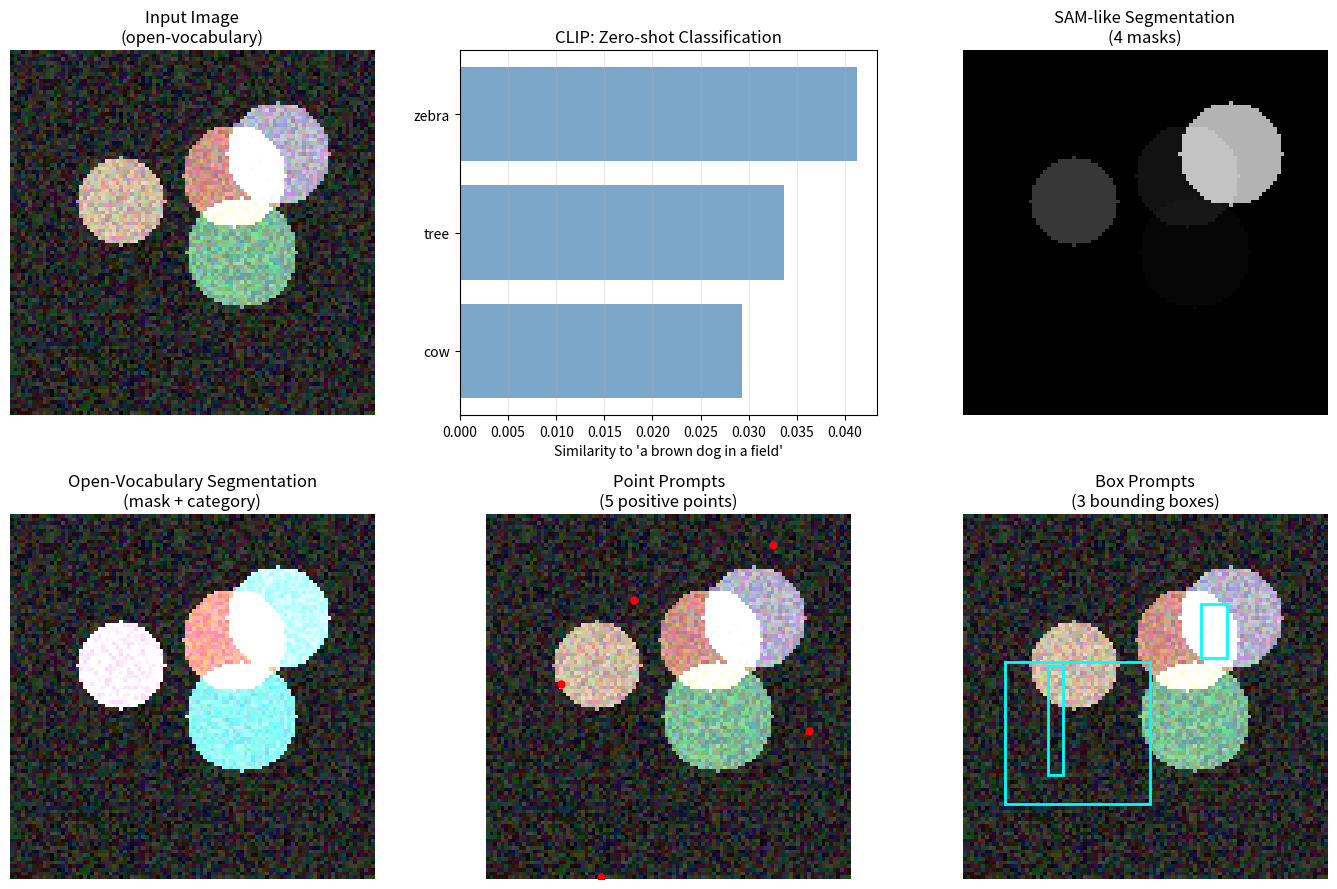

Python code for this plot: (Note: this script raises an exception after producing the figure.)
"""08.27 Open-vocabulary detection and segmentation: CLIP, SAM."""
import numpy as np
import matplotlib.pyplot as plt

np.random.seed(42)

n_categories = 50
n_objects = 4
d_embed = 512

category_names = ["dog", "cat", "car", "tree", "person", "bicycle", "bird",
                  "horse", "sheep", "cow", "elephant", "bear", "zebra", "giraffe"]
category_embeds = np.random.randn(len(category_names), d_embed)
category_embeds /= np.linalg.norm(category_embeds, axis=1, keepdims=True)

query = "a brown dog in a field"
query_embed = np.random.randn(d_embed)
query_embed /= np.linalg.norm(query_embed)

similarities = category_embeds @ query_embed
top3 = np.argsort(similarities)[-3:][::-1]
top3_names = [category_names[i] for i in top3]
top3_sims = [similarities[i] for i in top3]

img_size = 100
img = np.random.rand(img_size, img_size, 3) * 0.3

object_masks = []
for i in range(n_objects):
    cx, cy = np.random.randint(15, 85, 2)
    r = np.random.randint(8, 20)
    yy, xx = np.ogrid[:img_size, :img_size]
    mask = (xx - cx)**2 + (yy - cy)**2 <= r**2
    object_masks.append(mask)
    color = np.random.uniform(0.5, 1.0, 3)
    for c in range(3):
        img[:, :, c] += mask * color[c] * 0.7

point_prompts = np.random.randint(0, img_size, (5, 2))
box_prompts = np.random.randint(10, 90, (3, 4))

fig, axes = plt.subplots(2, 3, figsize=(14, 9))

axes[0, 0].imshow(np.clip(img, 0, 1))
axes[0, 0].set_title("Input Image\n(open-vocabulary)")
axes[0, 0].axis("off")

axes[0, 1].barh(top3_names[::-1], top3_sims[::-1],
               color="steelblue", alpha=0.7)
axes[0, 1].set_xlabel("Similarity to 'a brown dog in a field'")
axes[0, 1].set_title("CLIP: Zero-shot Classification")
axes[0, 1].grid(True, axis="x", alpha=0.3)

for i, mask in enumerate(object_masks):
    axes[0, 2].imshow(mask, cmap="gray", alpha=0.7)
axes[0, 2].set_title(f"SAM-like Segmentation\n({n_objects} masks)")
axes[0, 2].axis("off")

seg_overlay = np.zeros((img_size, img_size, 3))
colors = plt.cm.tab10(np.linspace(0, 1, n_objects))
for i, mask in enumerate(object_masks):
    for c in range(3):
        seg_overlay[:, :, c] += mask * colors[i, c] * 0.6
axes[1, 0].imshow(np.clip(img + seg_overlay, 0, 1))
axes[1, 0].set_title("Open-Vocabulary Segmentation\n(mask + category)")
axes[1, 0].axis("off")

for pt in point_prompts:
    axes[1, 1].plot(pt[1], pt[0], "ro", ms=5)
axes[1, 1].imshow(np.clip(img, 0, 1))
axes[1, 1].set_title("Point Prompts\n(5 positive points)")
axes[1, 1].axis("off")

for box in box_prompts:
    x1, y1, x2, y2 = box
    rect = plt.Rectangle((x1, y1), x2-x1, y2-y1, fill=False, color="cyan", lw=2)
    axes[1, 2].add_patch(rect)
axes[1, 2].imshow(np.clip(img, 0, 1))
axes[1, 2].set_title("Box Prompts\n(3 bounding boxes)")
axes[1, 2].axis("off")

plt.tight_layout()
plt.savefig("../../assets/phase08/27-open-vocabulary.png")
plt.close()

print("=" * 60)
print("OPEN-VOCABULARY DETECTION & SEGMENTATION")
print("=" * 60)
print(f"\nZero-shot classification (query: 'a brown dog in a field'):")
for idx in top3:
    print(f"  {category_names[idx]}: {similarities[idx]:.4f}")

print(f"\nSegmentation: {n_objects} objects")
mask_sizes = [np.sum(m) for m in object_masks]
print(f"  Mask sizes: {mask_sizes}")
print(f"  Total segmented pixels: {sum(mask_sizes)} / {img_size**2}")

print(f"\nPrompt types (SAM):")
print(f"  • Point prompts: {len(point_prompts)} positive clicks")
print(f"  • Box prompts: {len(box_prompts)} bounding boxes")
print(f"  • Text prompts (via CLIP): free-form text")

print(f"\nKey models:")
print(f"  • CLIP: contrastive language-image pre-training")
print(f"    → Image encoder + text encoder")
print(f"    → 400M image-text pairs (WIT)")
print(f"    → Zero-shot classification, retrieval")
print(f"  • SAM: Segment Anything Model")
print(f"    → Promptable segmentation (point/box/text)")
print(f"    → 1B+ masks on 11M images")
print(f"    → Zero-shot transfer to new domains")
print(f"  • GLIP: Grounded Language-Image Pre-training")
print(f"    → Detection + grounding in one model")
print(f"  • OWL-ViT: open-vocabulary detection")
